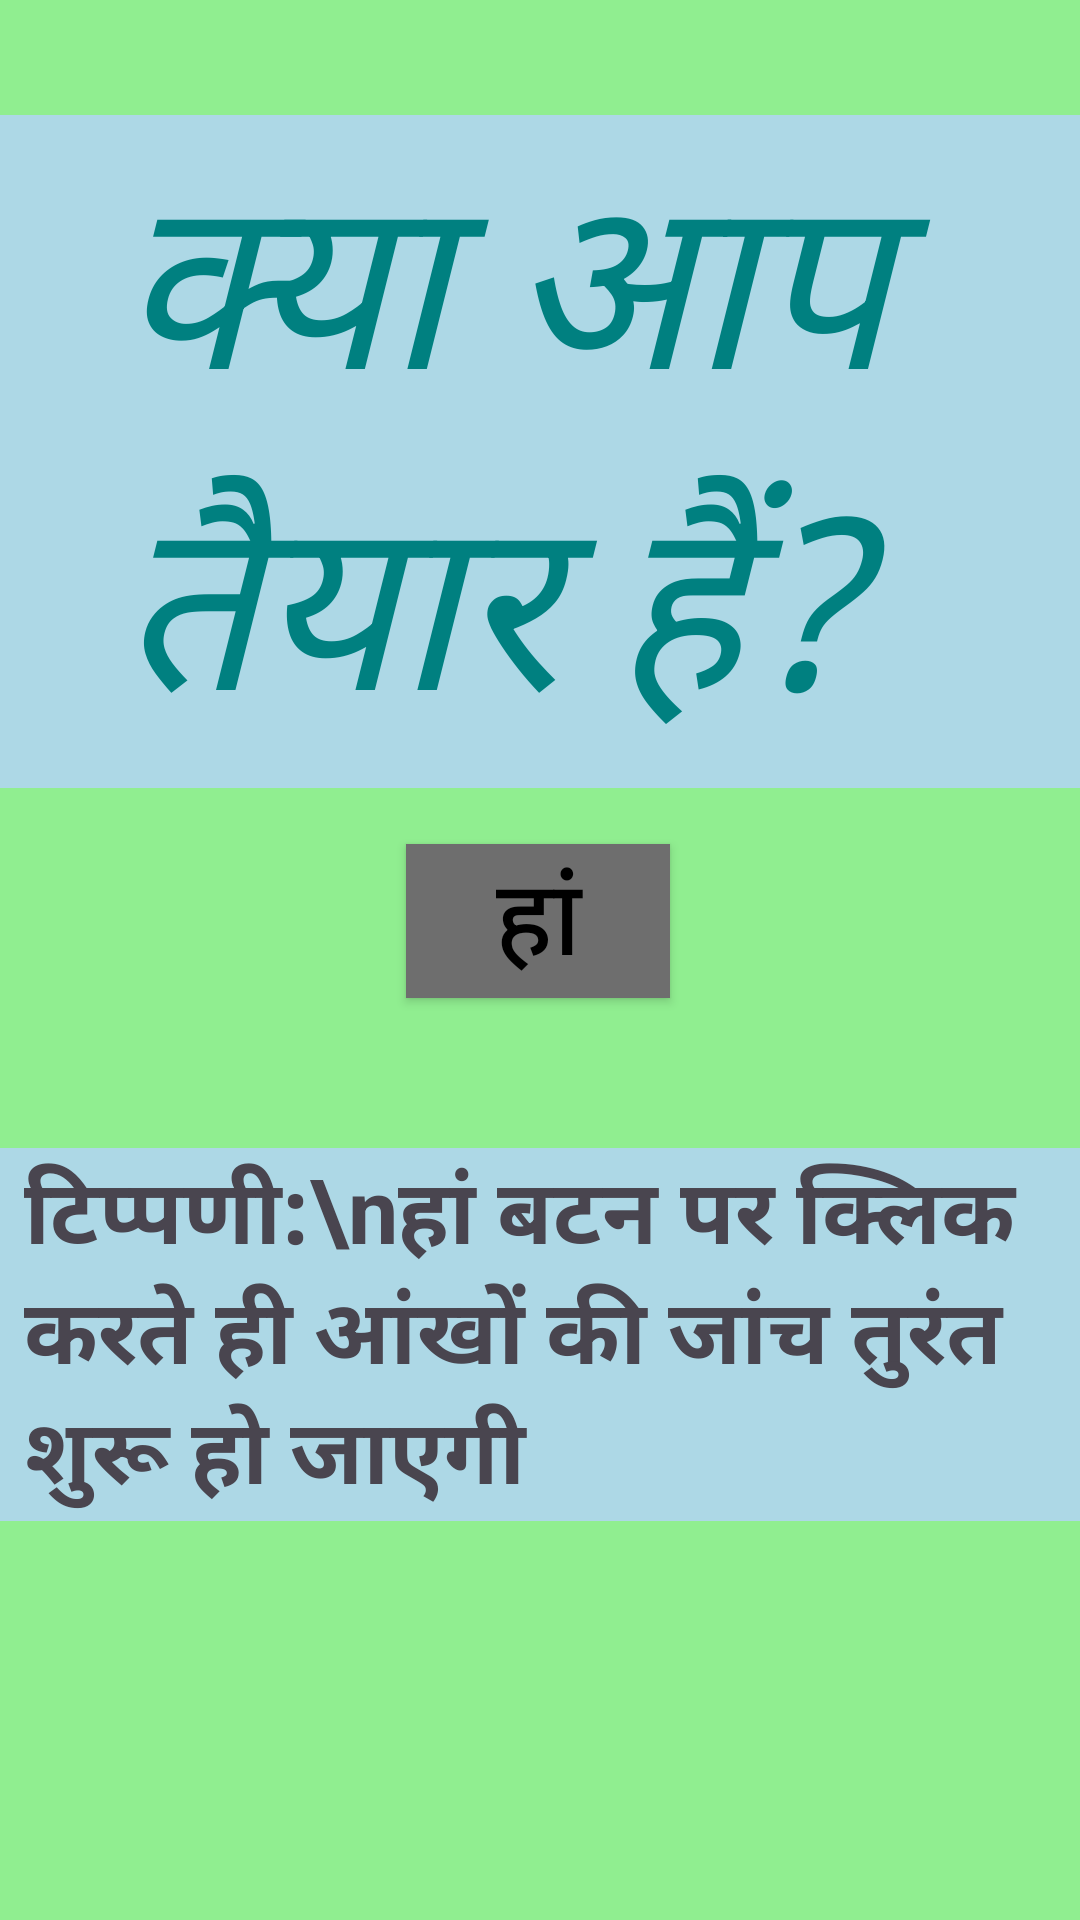

The Android layout XML behind this screen, and the referenced resources:
<!-- AndroidManifest.xml: application theme Theme.VisiontoVision -->
<!-- res/layout/activity_readypagehindi.xml -->
<?xml version="1.0" encoding="utf-8"?>
<androidx.constraintlayout.widget.ConstraintLayout xmlns:android="http://schemas.android.com/apk/res/android"
    xmlns:app="http://schemas.android.com/apk/res-auto"
    xmlns:tools="http://schemas.android.com/tools"
    android:layout_width="match_parent"
    android:layout_height="match_parent"
    android:background="#90ee90"
    tools:context="com.hridaan.visiontovision.readypagehindi">

    <TextView
        android:id="@+id/textView4"
        android:layout_width="wrap_content"
        android:layout_height="wrap_content"
        android:background="#add8e6"
        android:paddingLeft="40sp"
        android:paddingRight="40sp"
        android:text="क्या आप तैयार हैं?"
        android:textColor="#008080"
        android:textSize="80sp"
        android:textStyle="italic"
        app:layout_constraintBottom_toBottomOf="parent"
        app:layout_constraintEnd_toEndOf="parent"
        app:layout_constraintHorizontal_bias="0.0"
        app:layout_constraintStart_toStartOf="parent"
        app:layout_constraintTop_toTopOf="parent"
        app:layout_constraintVertical_bias="0.092" />

    <Button
        android:id="@+id/yesbutton2"
        android:layout_width="wrap_content"
        android:layout_height="wrap_content"
        android:background="@drawable/square_button_theme"
        android:text="हां"
        android:textColor="@color/black"
        android:textSize="35sp"
        app:backgroundTint="@null"
        app:layout_constraintBottom_toBottomOf="parent"
        app:layout_constraintEnd_toEndOf="parent"
        app:layout_constraintHorizontal_bias="0.498"
        app:layout_constraintStart_toStartOf="parent"
        app:layout_constraintTop_toTopOf="parent"
        app:layout_constraintVertical_bias="0.478" />

    <TextView
        android:id="@+id/textView"
        android:layout_width="wrap_content"
        android:layout_height="wrap_content"
        android:text="टिप्पणी:\nहां बटन पर क्लिक करते ही आंखों की जांच तुरंत शुरू हो जाएगी"
        android:textSize="30sp"
        android:background="#add8e6"
        android:paddingLeft="8sp"
        android:paddingRight="8sp"
        android:textStyle="bold"
        app:layout_constraintBottom_toBottomOf="parent"
        app:layout_constraintEnd_toEndOf="parent"
        app:layout_constraintHorizontal_bias="0.0"
        app:layout_constraintStart_toStartOf="parent"
        app:layout_constraintTop_toTopOf="parent"
        app:layout_constraintVertical_bias="0.742" />
</androidx.constraintlayout.widget.ConstraintLayout>
<!-- resources referenced by this layout -->
<resources>
  <!-- drawable square_button_theme (drawable) -->
  <?xml version="1.0" encoding="utf-8"?>
  <shape xmlns:android="http://schemas.android.com/apk/res/android"
      android:shape="rectangle">
      <solid android:color="#6e6e6e" />
  </shape>
  <style name="Theme.VisiontoVision" parent="Base.Theme.VisiontoVision" />
  <style name="Base.Theme.VisiontoVision" parent="Theme.Material3.Light.NoActionBar">
          
          
      </style>
  <!-- not gathered from this repository: default colours our renderer supplied (Android Studio template values) -->
  <color name="black">#FF000000</color>
</resources>
